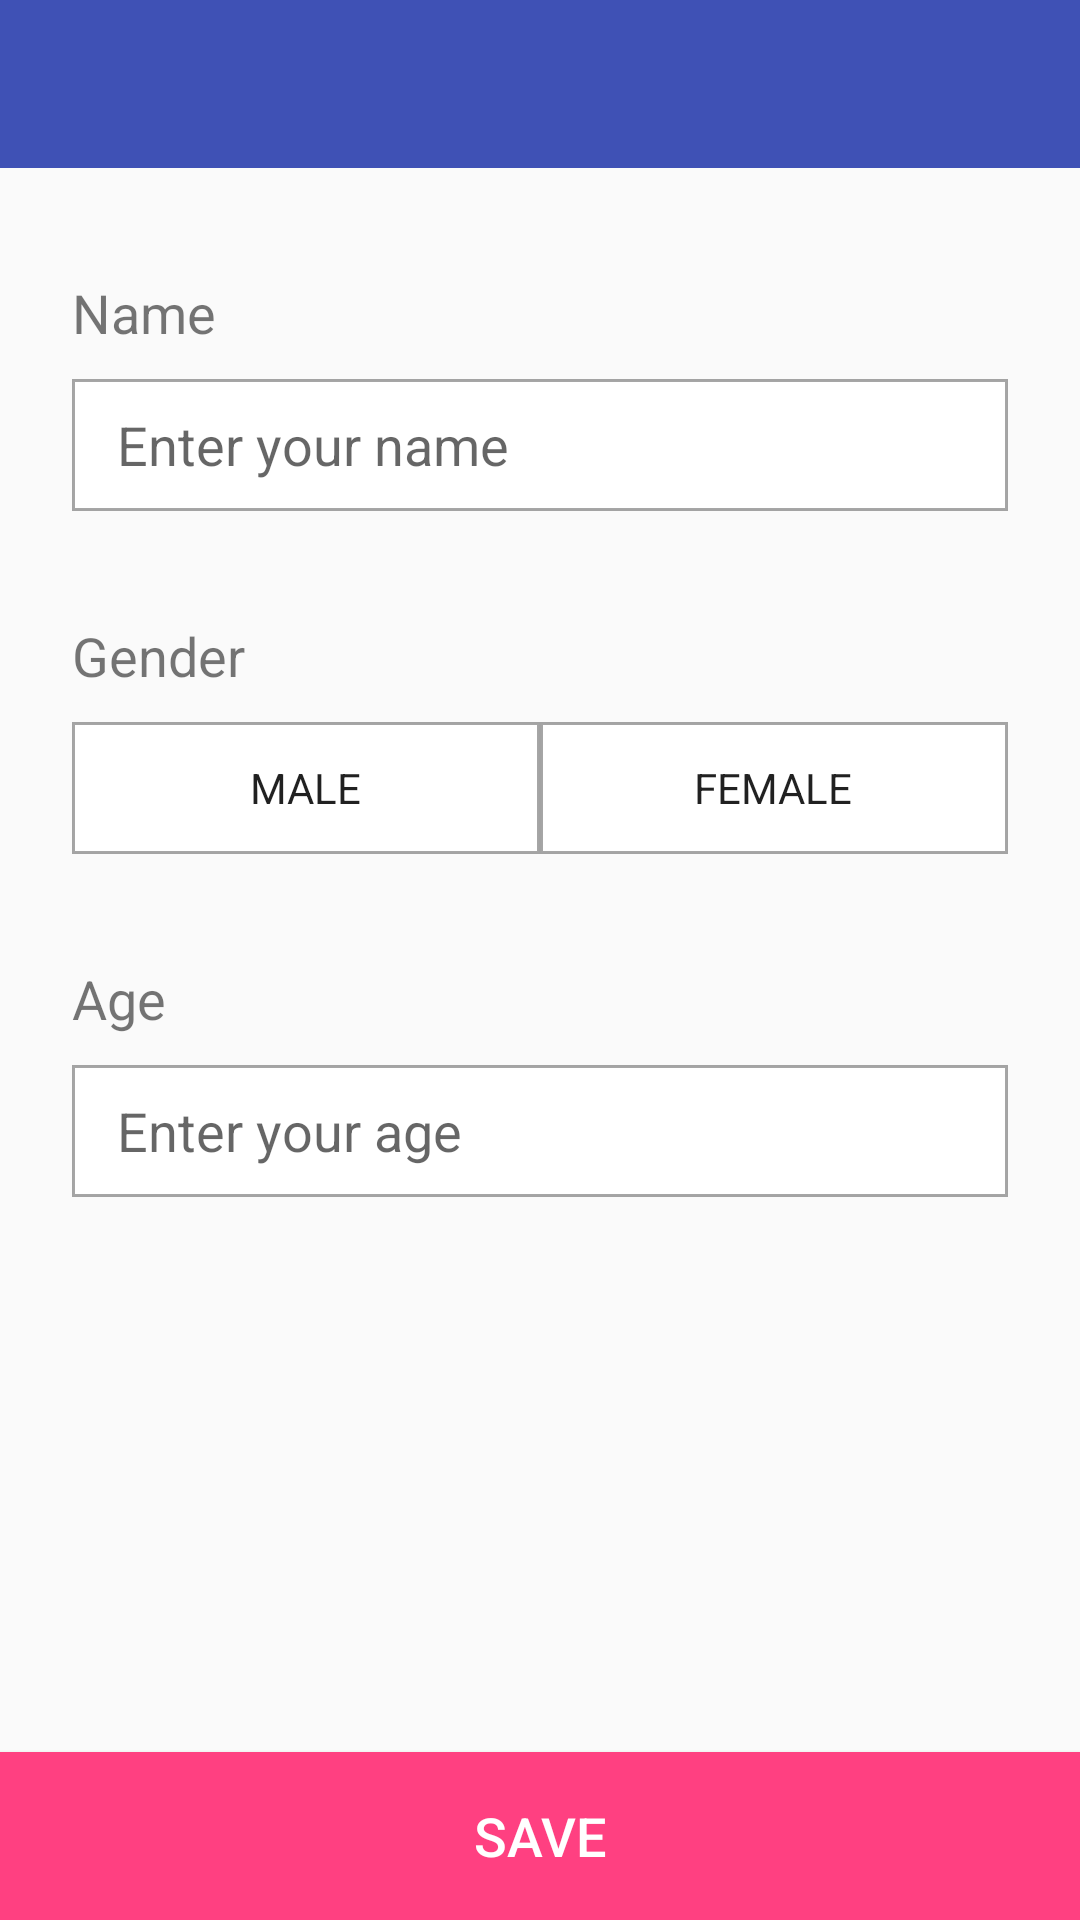

Here is an Android app screen rendered from its layout file. Give the layout XML and the strings, colors and styles it references.
<!-- AndroidManifest.xml: application theme AppTheme -->
<!-- res/layout/activity_login.xml -->
<?xml version="1.0" encoding="utf-8"?>
<LinearLayout xmlns:android="http://schemas.android.com/apk/res/android"
    xmlns:tools="http://schemas.android.com/tools"
    android:id="@+id/activity_login"
    android:layout_width="match_parent"
    android:layout_height="match_parent"
    android:background="@color/grey_98"
    android:orientation="vertical"
    tools:context="com.everlong.mentate.login.ui.LoginActivity">

    <include layout="@layout/toolbar" />

    <LinearLayout
        android:layout_width="match_parent"
        android:layout_height="0dp"
        android:layout_marginLeft="24dp"
        android:layout_marginRight="24dp"
        android:layout_weight="1"
        android:orientation="vertical">

        <TextView
            android:layout_width="wrap_content"
            android:layout_height="wrap_content"
            android:layout_marginTop="36dp"
            android:text="@string/name"
            android:textSize="18sp" />

        <EditText
            android:id="@+id/name_et"
            android:layout_width="match_parent"
            android:layout_height="44dp"
            android:layout_marginTop="10dp"
            android:background="@drawable/rectangle_with_white_bg"
            android:hint="@string/name_hint"
            android:paddingLeft="15dp" />

        <TextView
            android:layout_width="wrap_content"
            android:layout_height="wrap_content"
            android:layout_marginTop="36dp"
            android:text="@string/gender"
            android:textSize="18sp" />

        <RadioGroup
            android:id="@+id/gender_rg"
            android:layout_width="match_parent"
            android:layout_height="44dp"
            android:layout_marginTop="10dp"
            android:orientation="horizontal">

            <RadioButton
                android:id="@+id/male"
                android:layout_width="match_parent"
                android:layout_height="match_parent"
                android:layout_weight="1"
                android:background="@drawable/radio_button_bg_selector"
                android:button="@android:color/transparent"
                android:gravity="center"
                android:text="@string/male"
                android:textAllCaps="true"
                android:textColor="@color/radio_button_text_selector" />

            <RadioButton
                android:id="@+id/female"
                android:layout_width="match_parent"
                android:layout_height="match_parent"
                android:layout_weight="1"
                android:background="@drawable/radio_button_bg_selector"
                android:button="@android:color/transparent"
                android:gravity="center"
                android:text="@string/female"
                android:textAllCaps="true"
                android:textColor="@color/radio_button_text_selector" />
        </RadioGroup>

        <TextView
            android:layout_width="wrap_content"
            android:layout_height="wrap_content"
            android:layout_marginTop="36dp"
            android:text="@string/age"
            android:textSize="18sp" />

        <EditText
            android:id="@+id/age_et"
            android:layout_width="match_parent"
            android:layout_height="44dp"
            android:layout_marginTop="10dp"
            android:inputType="number"
            android:background="@drawable/rectangle_with_white_bg"
            android:hint="@string/age_hint"
            android:paddingLeft="15dp" />
    </LinearLayout>

    <Button
        android:id="@+id/save_button"
        android:layout_width="match_parent"
        android:layout_height="56dp"
        android:layout_gravity="bottom"
        android:background="@color/colorAccent"
        android:text="@string/save"
        android:textColor="@color/white"
        android:textSize="@dimen/fontsize_18sp" />

</LinearLayout>
<!-- res/layout/toolbar.xml (included above) -->
<?xml version="1.0" encoding="utf-8"?>
<android.support.v7.widget.Toolbar xmlns:android="http://schemas.android.com/apk/res/android"
    xmlns:app="http://schemas.android.com/apk/res-auto"
    android:id="@+id/toolbar"
    android:layout_width="match_parent"
    android:layout_height="?attr/actionBarSize"
    android:layout_alignParentTop="true"
    android:background="@color/colorPrimary"
    app:popupTheme="@style/ThemeOverlay.AppCompat.Light"
    app:theme="@style/AppTheme.Toolbar" />
<!-- resources referenced by this layout -->
<resources>
  <color name="colorAccent">#FF4081</color>
  <color name="colorPrimary">#3F51B5</color>
  <color name="grey_98">#FAFAFA</color>
  <color name="white">#FFFFFF</color>
  <dimen name="fontsize_18sp">18sp</dimen>
  <!-- drawable radio_button_bg_selector (drawable) -->
  <?xml version="1.0" encoding="utf-8"?>
  <selector xmlns:android="http://schemas.android.com/apk/res/android">
      <item android:drawable="@drawable/rectangle_with_primary_bg" android:state_checked="true" />
      <item android:drawable="@drawable/rectangle_with_white_bg" />
  </selector>
  <!-- drawable rectangle_with_white_bg (drawable) -->
  <?xml version="1.0" encoding="utf-8"?>
  <shape xmlns:android="http://schemas.android.com/apk/res/android"
      android:shape="rectangle">
      <solid android:color="@color/white" />
      <stroke
          android:width="1dp"
          android:color="@color/black_36pc" />
  </shape>
  <string name="age">Age</string>
  <string name="age_hint">Enter your age</string>
  <string name="female">female</string>
  <string name="gender">Gender</string>
  <string name="male">male</string>
  <string name="name">Name</string>
  <string name="name_hint">Enter your name</string>
  <string name="save">save</string>
  <style name="AppTheme.Toolbar" parent="ThemeOverlay.AppCompat.Dark">
          <item name="android:textColorPrimary">@android:color/white</item>
          <item name="android:textColorSecondary">@android:color/white</item>
          <item name="actionMenuTextColor">@android:color/white</item>
      </style>
  <style name="AppTheme" parent="Theme.AppCompat.Light.NoActionBar">
          
          <item name="colorPrimary">@color/colorPrimary</item>
          <item name="colorPrimaryDark">@color/colorPrimaryDark</item>
          <item name="colorAccent">@color/colorAccent</item>
      </style>
  <!-- drawable rectangle_with_primary_bg (drawable) -->
  <?xml version="1.0" encoding="utf-8"?>
  <shape xmlns:android="http://schemas.android.com/apk/res/android"
      android:shape="rectangle">
      <solid android:color="@color/colorPrimary" />
      <stroke
          android:width="1dp"
          android:color="@color/black_36pc" />
  </shape>
  <color name="black_36pc">#59000000</color>
  <color name="colorPrimaryDark">#303F9F</color>
</resources>
